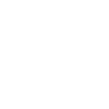
t = 0.00 s
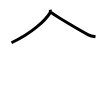
t = 2.00 s
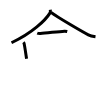
t = 4.00 s
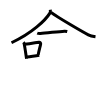
t = 6.00 s
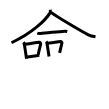
t = 8.00 s
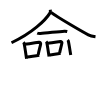
t = 10.00 s

The animated SVG that drew these frames (rendered in a browser with its animation timeline set to each time). Animation: 17 SMIL elements (animate=17); frames cover the first 10.00 s.

<svg width="109px" height="109px" viewBox="0 0 px 109px" xmlns="http://www.w3.org/2000/svg" xmlns:xlink="http://www.w3.org/1999/xlink" xml:space="preserve" version="1.1"  baseProfile="full">
<path d="M50.25,9.75c0.11,0.78,0.41,2.1-0.21,3.12C45.5,20.25,32.25,33,11.5,42.75" style="fill:none;stroke:black;stroke-width:3;opacity:0">
  <animate attributeType="CSS" attributeName="opacity" from="0" to="1" begin="0s" dur="1s" repeatCount="Indefinite" fill="freeze" />
</path>
<path d="M51,12.38c5.83,4.4,30.9,19.21,37.33,22.43c2.18,1.09,4.98,1.56,7.17,1.87" style="fill:none;stroke:black;stroke-width:3;opacity:0">
  <animate attributeType="CSS" attributeName="opacity" from="0" to="1" begin="1s" dur="1s" repeatCount="Indefinite" fill="freeze" />
</path>
<path d="M37.25,33.19c0.82,0.33,2.31,0.37,3.13,0.33c5.87-0.27,17.37-2.02,24.01-2.38c1.36-0.07,2.18,0.16,2.86,0.32" style="fill:none;stroke:black;stroke-width:3;opacity:0">
  <animate attributeType="CSS" attributeName="opacity" from="0" to="1" begin="2s" dur="1s" repeatCount="Indefinite" fill="freeze" />
</path>
<path d="M23.39,42.34c0.27,0.29,0.58,0.53,0.67,0.92c0.77,3.4,1.75,10.55,2.52,15.55" style="fill:none;stroke:black;stroke-width:3;opacity:0">
  <animate attributeType="CSS" attributeName="opacity" from="0" to="1" begin="3s" dur="1s" repeatCount="Indefinite" fill="freeze" />
</path>
<path d="M25.07,44.33c5-0.72,9.29-1.3,13.91-2.02c1.16-0.18,1.85,0.84,1.69,1.67c-0.69,3.44-1.29,5.03-2.51,10.75" style="fill:none;stroke:black;stroke-width:3;opacity:0">
  <animate attributeType="CSS" attributeName="opacity" from="0" to="1" begin="4s" dur="1s" repeatCount="Indefinite" fill="freeze" />
</path>
<path d="M27.14,57.02c3.73-0.44,7.06-1.19,12.18-1.87" style="fill:none;stroke:black;stroke-width:3;opacity:0">
  <animate attributeType="CSS" attributeName="opacity" from="0" to="1" begin="5s" dur="1s" repeatCount="Indefinite" fill="freeze" />
</path>
<path d="M46.14,41.55c0.25,0.27,0.53,0.48,0.61,0.84c0.7,3.11,1.6,9.64,2.31,14.21" style="fill:none;stroke:black;stroke-width:3;opacity:0">
  <animate attributeType="CSS" attributeName="opacity" from="0" to="1" begin="6s" dur="1s" repeatCount="Indefinite" fill="freeze" />
</path>
<path d="M47.68,43.37c4.56-0.66,8.49-1.18,12.7-1.85c1.05-0.16,1.69,0.77,1.54,1.52c-0.63,3.14-1.18,4.6-2.29,9.82" style="fill:none;stroke:black;stroke-width:3;opacity:0">
  <animate attributeType="CSS" attributeName="opacity" from="0" to="1" begin="7s" dur="1s" repeatCount="Indefinite" fill="freeze" />
</path>
<path d="M49.56,54.96c3.4-0.4,6.45-1.09,11.12-1.71" style="fill:none;stroke:black;stroke-width:3;opacity:0">
  <animate attributeType="CSS" attributeName="opacity" from="0" to="1" begin="8s" dur="1s" repeatCount="Indefinite" fill="freeze" />
</path>
<path d="M67.64,40.05c0.26,0.27,0.56,0.48,0.65,0.84c0.75,3.11,1.7,9.64,2.45,14.2" style="fill:none;stroke:black;stroke-width:3;opacity:0">
  <animate attributeType="CSS" attributeName="opacity" from="0" to="1" begin="9s" dur="1s" repeatCount="Indefinite" fill="freeze" />
</path>
<path d="M69.27,41.87c4.85-0.66,9.03-1.18,13.5-1.85c1.12-0.16,1.8,0.77,1.64,1.52c-0.67,3.14-1.25,4.6-2.44,9.82" style="fill:none;stroke:black;stroke-width:3;opacity:0">
  <animate attributeType="CSS" attributeName="opacity" from="0" to="1" begin="10s" dur="1s" repeatCount="Indefinite" fill="freeze" />
</path>
<path d="M71.28,53.46c3.62-0.4,6.85-1.09,11.82-1.71" style="fill:none;stroke:black;stroke-width:3;opacity:0">
  <animate attributeType="CSS" attributeName="opacity" from="0" to="1" begin="11s" dur="1s" repeatCount="Indefinite" fill="freeze" />
</path>
<path d="M23.82,63.97c0.53,0.67,1.17,1.73,1.26,2.94c0.49,6.55-0.27,26.44,0.4,33.09" style="fill:none;stroke:black;stroke-width:3;opacity:0">
  <animate attributeType="CSS" attributeName="opacity" from="0" to="1" begin="12s" dur="1s" repeatCount="Indefinite" fill="freeze" />
</path>
<path d="M24.64,65c6.67-0.54,52.12-4.47,53.43-4.65c2.81-0.4,3.83,2.81,3.86,4.14c0.15,7.14-0.46,13.43-0.46,26.17c0,8.41-2.17,4.66-5.74,1.72" style="fill:none;stroke:black;stroke-width:3;opacity:0">
  <animate attributeType="CSS" attributeName="opacity" from="0" to="1" begin="13s" dur="1s" repeatCount="Indefinite" fill="freeze" />
</path>
<path d="M25.16,78.61c13.59-0.86,42.34-4.11,56.63-4.63" style="fill:none;stroke:black;stroke-width:3;opacity:0">
  <animate attributeType="CSS" attributeName="opacity" from="0" to="1" begin="14s" dur="1s" repeatCount="Indefinite" fill="freeze" />
</path>
<path d="M42.78,63.59c0.78,0.84,1.33-0.68,1.39,2.1c0.32,13.35-0.02,26.28-0.02,30.83" style="fill:none;stroke:black;stroke-width:3;opacity:0">
  <animate attributeType="CSS" attributeName="opacity" from="0" to="1" begin="15s" dur="1s" repeatCount="Indefinite" fill="freeze" />
</path>
<path d="M60.59,61.92c0.78,0.84,1.33,0.82,1.39,3.6c0.32,13.35-0.02,26.4-0.02,30.95" style="fill:none;stroke:black;stroke-width:3;opacity:0">
  <animate attributeType="CSS" attributeName="opacity" from="0" to="1" begin="16s" dur="1s" repeatCount="Indefinite" fill="freeze" />
</path>
</svg>
